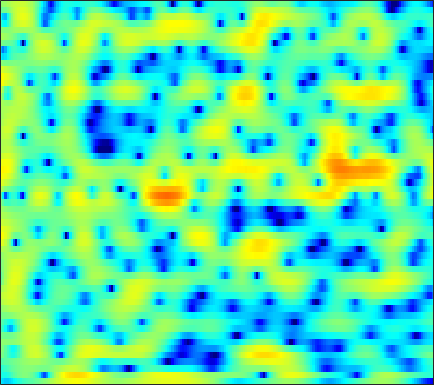

Values plotted in this chart, from the file beside it:
-6.5856, -7.4702, -8.202, -8.2, -7.7973, -6.9735, -6.034, -5.3523, -4.5427, -3.8479, -3.2656, -2.8919, -2.4703, -2.1112, -1.8666, -1.5568, -1.242, -0.9904, -0.62576, -0.19115, 0.29624, 0.69503, 1.2547, 1.8312
-4.484, -4.767, -4.746, -4.263, -3.689, -2.799, -1.92, -1.326, -0.6692, -0.1955, 0.08527, 0.158, 0.05498, -0.3022, -0.7653, -1.692, -3.076, -4.529, -7.288, -11.43, -14.17, -10.88, -6.092, -2.679
-4.282, -3.761, -3.134, -2.553, -2.144, -1.625, -1.141, -0.8102, -0.4249, -0.1124, 0.1186, 0.2384, 0.3179, 0.3068, 0.2447, 0.1033, -0.08137, -0.2265, -0.4037, -0.5129, -0.5155, -0.4306, -0.1991, 0.1443
-2.303, -2.056, -1.753, -1.467, -1.256, -0.9618, -0.6485, -0.4031, -0.06027, 0.2738, 0.6014, 0.8267, 1.084, 1.274, 1.363, 1.411, 1.377, 1.296, 1.121, 0.8781, 0.5802, 0.3327, -0.01971, -0.3738
-0.04193, -0.6969, -1.756, -2.979, -3.885, -4.707, -4.57, -3.783, -2.283, -0.7463, 0.5989, 1.447, 2.352, 3.013, 3.351, 3.607, 3.648, 3.539, 3.21, 2.671, 1.901, 1.157, -0.09644, -1.742
0.5445, -0.2101, -1.476, -3.016, -4.239, -5.52, -5.54, -4.598, -2.763, -0.9221, 0.6259, 1.56, 2.512, 3.147, 3.437, 3.596, 3.516, 3.301, 2.818, 2.117, 1.206, 0.3898, -0.8402, -2.179
0.6721, 0.5721, 0.403, 0.2671, 0.2228, 0.2718, 0.4572, 0.6781, 1.065, 1.523, 2.004, 2.332, 2.672, 2.862, 2.894, 2.772, 2.445, 2.048, 1.321, 0.3337, -0.9454, -2.105, -3.977, -6.272
-0.4358, -0.562, -0.7473, -0.8653, -0.8587, -0.6705, -0.2601, 0.1637, 0.8169, 1.471, 2.058, 2.425, 2.794, 3.02, 3.081, 2.998, 2.713, 2.355, 1.681, 0.7762, -0.3547, -1.359, -2.907, -4.645
-2.422, -3.566, -5.621, -8.313, -10.09, -9.549, -6.478, -4.23, -1.8, 0.04918, 1.429, 2.219, 2.998, 3.508, 3.729, 3.814, 3.676, 3.439, 2.954, 2.293, 1.467, 0.7534, -0.3029, -1.428
-1.738, -2.478, -3.643, -4.814, -5.377, -5.133, -3.752, -2.425, -0.7636, 0.6137, 1.706, 2.352, 3.007, 3.425, 3.586, 3.622, 3.484, 3.272, 2.844, 2.241, 1.466, 0.7686, -0.3377, -1.664
-0.4924, -0.3587, -0.2119, -0.05168, 0.09363, 0.3359, 0.651, 0.9331, 1.323, 1.672, 1.954, 2.109, 2.224, 2.222, 2.149, 1.98, 1.729, 1.488, 1.09, 0.6062, 0.01232, -0.5029, -1.315, -2.292
0.4145, 0.9303, 1.447, 1.821, 2.037, 2.243, 2.33, 2.324, 2.227, 2.041, 1.756, 1.459, 0.9714, 0.4167, -0.003721, -0.5292, -0.9883, -1.266, -1.525, -1.679, -1.778, -1.845, -1.979, -2.199
1.88, 2.4, 2.939, 3.292, 3.438, 3.497, 3.391, 3.184, 2.735, 2.075, 1.178, 0.3377, -1.009, -2.61, -3.988, -5.941, -7.555, -8.053, -7.547, -6.289, -4.963, -4.112, -3.191, -2.502
2.534, 2.964, 3.449, 3.793, 3.926, 3.918, 3.708, 3.409, 2.776, 1.847, 0.6118, -0.5237, -2.39, -4.813, -7.112, -10.96, -15.72, -17.44, -13.79, -10.08, -7.435, -5.938, -4.364, -3.158
1.425, 2.108, 2.887, 3.496, 3.817, 4.003, 3.903, 3.645, 3.054, 2.167, 0.9782, -0.1194, -1.848, -3.764, -5.227, -7.09, -8.597, -9.194, -9.102, -8.235, -6.983, -5.956, -4.644, -3.515
-1.232, 0.4253, 2.114, 3.29, 3.9, 4.417, 4.572, 4.454, 4.009, 3.241, 2.096, 0.9839, -0.8284, -3.145, -5.36, -9.208, -14.75, -20.49, -17.06, -11.71, -8.443, -6.723, -5, -3.79
-1.467, 0.01571, 1.657, 2.913, 3.587, 4.182, 4.48, 4.496, 4.243, 3.677, 2.823, 1.998, 0.6019, -1.111, -2.544, -4.578, -6.566, -7.576, -7.876, -7.397, -6.617, -6.038, -5.425, -4.943
-0.484, 0.4693, 1.563, 2.499, 3.065, 3.585, 3.875, 3.957, 3.862, 3.545, 3.048, 2.54, 1.698, 0.7349, -0.04947, -1.194, -2.311, -3.097, -4.156, -5.17, -6.183, -6.965, -7.976, -8.678
-0.2984, 0.6013, 1.588, 2.302, 2.721, 3.147, 3.384, 3.461, 3.455, 3.323, 3.046, 2.749, 2.268, 1.645, 1.074, 0.2289, -0.7537, -1.643, -3.02, -4.684, -6.883, -9.05, -13.22, -21.75
0.5341, 1.072, 1.609, 1.932, 2.042, 2.119, 2.163, 2.172, 2.198, 2.225, 2.198, 2.152, 2.006, 1.715, 1.423, 0.9286, 0.2353, -0.3822, -1.325, -2.49, -3.816, -4.877, -6.286, -7.346
2.266, 2.183, 1.779, 1.145, 0.512, -0.4334, -1.15, -1.342, -1.097, -0.4678, 0.2473, 0.6941, 1.075, 1.253, 1.267, 1.097, 0.8113, 0.5758, 0.1686, -0.2789, -0.7238, -1.057, -1.45, -1.732
4.667, 4.124, 2.927, 1.101, -0.8401, -4.91, -13.03, -20.96, -8.48, -3.82, -1.369, -0.3013, 0.4528, 0.747, 0.7086, 0.4453, 0.207, 0.04875, -0.02452, 0.1153, 0.3195, 0.4544, 0.585, 0.5759
5.876, 5.407, 4.523, 3.274, 2.196, 0.6255, -0.7079, -1.2, -1.134, -0.5843, -0.1171, -0.02507, -0.2749, -1.103, -2.152, -4.027, -6.341, -7.591, -6.859, -4.599, -2.581, -1.419, -0.3955, 0.09172
4.745, 4.529, 4.128, 3.594, 3.134, 2.536, 1.952, 1.568, 1.118, 0.6789, 0.161, -0.3296, -1.236, -2.573, -3.901, -6.357, -9.355, -11.11, -10.03, -7.055, -4.628, -3.295, -2.061, -1.326
3.225, 3.123, 2.9, 2.62, 2.347, 1.984, 1.596, 1.299, 0.9086, 0.4828, 0.01531, -0.3655, -0.9732, -1.617, -2.143, -2.827, -3.324, -3.558, -3.502, -3.152, -2.628, -2.22, -1.737, -1.351
2.166, 1.996, 1.696, 1.401, 1.183, 0.8789, 0.6164, 0.4241, 0.1905, -0.02211, -0.2071, -0.3456, -0.5111, -0.6638, -0.7784, -0.8769, -0.9882, -1.011, -1.013, -1, -0.9458, -0.9103, -0.8751, -0.8541
1.505, 0.9877, 0.4041, -0.06832, -0.2876, -0.5179, -0.6854, -0.7771, -0.8745, -0.8666, -0.752, -0.591, -0.2684, 0.05708, 0.3184, 0.6062, 0.8198, 0.9284, 0.9449, 0.8619, 0.6363, 0.3923, -0.01682, -0.4934
0.1398, -1.542, -3.008, -3.244, -2.947, -2.458, -2.373, -2.543, -2.946, -3.211, -2.868, -2.105, -0.7765, 0.5973, 1.505, 2.434, 3.119, 3.395, 3.533, 3.379, 2.894, 2.304, 1.177, -0.3869
-1.662, -6.457, -13.95, -8.429, -5.459, -3.722, -3.665, -4.622, -7.541, -15.22, -18.22, -8.87, -3.408, -0.1519, 1.51, 3.038, 4.071, 4.506, 4.788, 4.654, 4.178, 3.527, 2.251, 0.3867
2.379, 1.163, -0.004756, -0.7732, -1.046, -1.486, -2.05, -2.684, -3.627, -4.333, -4.265, -3.549, -2.23, -0.7849, 0.1275, 1.19, 1.899, 2.271, 2.529, 2.491, 2.206, 1.831, 1.131, 0.2663
4.417, 3.864, 3.113, 2.385, 1.826, 1.104, 0.3426, -0.2169, -0.9261, -1.476, -1.787, -1.85, -1.713, -1.365, -1.037, -0.5396, -0.1611, 0.09156, 0.223, 0.2408, 0.03214, -0.1925, -0.6236, -1.146
5.607, 5.399, 4.932, 4.364, 3.795, 2.942, 1.892, 1.016, -0.2887, -1.656, -2.91, -3.639, -3.984, -3.754, -3.27, -2.661, -2.079, -1.832, -1.701, -1.775, -1.977, -2.213, -2.549, -2.966
5.95, 6.052, 5.932, 5.549, 5.051, 4.112, 2.817, 1.565, -0.6353, -3.656, -8.239, -13.49, -16.47, -10.1, -7.141, -4.998, -3.866, -3.653, -3.782, -4.522, -5.382, -6.018, -6.319, -6.011
4.831, 5.192, 5.414, 5.247, 4.942, 4.206, 3.156, 2.122, 0.4561, -1.585, -3.795, -5.26, -6.053, -5.616, -4.902, -4.22, -4.052, -4.359, -5.442, -7.624, -11.8, -18.1, -23.45, -12.24
3.058, 3.523, 3.832, 3.846, 3.681, 3.246, 2.591, 1.981, 1.088, 0.1471, -0.7269, -1.264, -1.803, -2.106, -2.3, -2.495, -2.861, -3.22, -4.023, -5.037, -6.126, -6.748, -6.804, -5.885
1.865, 2.276, 2.547, 2.589, 2.421, 2.032, 1.446, 0.9328, 0.1871, -0.4943, -1.041, -1.322, -1.563, -1.643, -1.661, -1.672, -1.703, -1.807, -1.949, -2.142, -2.28, -2.303, -2.184, -1.872
1.655, 2.017, 2.277, 2.186, 1.905, 1.226, 0.224, -0.7028, -2.092, -3.369, -4.089, -4.114, -3.532, -2.73, -2.104, -1.466, -0.9924, -0.7779, -0.5936, -0.5203, -0.4998, -0.4654, -0.3743, -0.2018
2.288, 2.741, 3.017, 2.869, 2.502, 1.55, 0.01283, -1.667, -4.981, -10.8, -23.31, -13.61, -7.034, -3.806, -2.279, -0.9776, -0.2492, 0.06044, 0.1499, 0.0337, -0.2208, -0.4445, -0.6685, -0.7002
2.498, 3.088, 3.501, 3.572, 3.366, 2.764, 1.773, 0.7614, -0.8157, -2.384, -3.245, -3.128, -2.219, -1.14, -0.506, 0.07569, 0.2251, 0.09767, -0.4226, -1.341, -2.654, -3.894, -5.653, -6.734
1.638, 2.289, 2.861, 3.176, 3.214, 3.087, 2.762, 2.417, 1.925, 1.445, 1.071, 0.8818, 0.7142, 0.6062, 0.4571, 0.1702, -0.3439, -0.9281, -1.958, -3.465, -5.58, -7.756, -12.12, -18.27
1.177, 1.688, 2.224, 2.554, 2.699, 2.776, 2.734, 2.651, 2.458, 2.21, 1.915, 1.672, 1.287, 0.825, 0.4227, -0.2546, -1.037, -1.725, -2.79, -3.961, -5.211, -6.076, -7.023, -7.431
1.519, 1.735, 1.946, 2.105, 2.235, 2.369, 2.475, 2.522, 2.5, 2.388, 2.163, 1.909, 1.476, 0.883, 0.3603, -0.478, -1.483, -2.29, -3.493, -4.683, -5.696, -6.274, -6.56, -6.32
1.992, 1.604, 1.156, 1.034, 1.154, 1.546, 2.021, 2.32, 2.616, 2.714, 2.612, 2.402, 1.962, 1.356, 0.746, -0.218, -1.452, -2.636, -4.441, -6.767, -9.465, -11.24, -11.5, -9.238
1.69, -0.4642, -3.773, -5.107, -3.582, -0.8853, 1.069, 2.035, 2.789, 3.063, 2.983, 2.765, 2.282, 1.682, 1.162, 0.312, -0.731, -1.753, -3.59, -6.042, -9.484, -12.53, -12.8, -8.92
3.341, 1.075, -2.321, -3.823, -2.546, -0.2323, 1.371, 2.06, 2.335, 2.044, 1.299, 0.5454, -0.4691, -1.263, -1.496, -1.548, -1.589, -1.65, -2.101, -2.778, -3.515, -3.948, -4.165, -3.831
6.032, 5.17, 4.166, 3.445, 3.088, 2.812, 2.505, 2.12, 1.273, -0.145, -2.39, -4.908, -10.05, -15.66, -12.07, -7.212, -4.655, -3.602, -2.843, -2.802, -3.241, -3.796, -4.934, -6.376
6.049, 5.528, 4.851, 4.204, 3.753, 3.14, 2.456, 1.832, 0.8195, -0.5249, -2.268, -3.806, -5.883, -7.049, -6.734, -5.367, -4.021, -3.351, -2.829, -2.819, -3.353, -4.169, -5.899, -8.763
4.097, 3.665, 3.127, 2.661, 2.357, 1.942, 1.509, 1.157, 0.6052, -0.00829, -0.6427, -1.104, -1.601, -1.861, -1.917, -1.802, -1.565, -1.394, -1.337, -1.426, -1.737, -2.124, -2.766, -3.458
0.5306, 0.05461, -0.3261, -0.3911, -0.3309, -0.235, -0.1719, -0.1432, -0.1843, -0.2459, -0.3094, -0.3383, -0.3229, -0.231, -0.1309, 0.03654, 0.216, 0.3447, 0.4076, 0.399, 0.305, 0.1842, -0.01665, -0.2189
-6.255, -7.57, -6.944, -5.133, -3.973, -2.839, -2.149, -1.843, -1.603, -1.424, -1.202, -0.9541, -0.5137, 0.01364, 0.4424, 0.9637, 1.403, 1.674, 1.942, 2.054, 2.053, 1.995, 1.822, 1.596
-9.088, -11.85, -9.501, -6.208, -4.612, -3.435, -3.051, -3.204, -3.72, -4.323, -4.372, -3.794, -2.431, -0.8891, 0.1822, 1.372, 2.271, 2.756, 3.225, 3.467, 3.5, 3.393, 3.097, 2.619
0.0141, -0.6275, -1.017, -1.107, -1.15, -1.467, -2.301, -3.436, -6.093, -11.44, -31.51, -13.15, -5.863, -2.119, -0.2764, 1.466, 2.61, 3.182, 3.632, 3.849, 3.83, 3.663, 3.258, 2.576
1.948, 1.53, 1.106, 0.757, 0.4871, 0.0633, -0.5616, -1.17, -2.223, -3.247, -3.6, -3.141, -1.858, -0.4676, 0.3907, 1.252, 1.777, 1.976, 2.02, 1.896, 1.688, 1.505, 1.185, 0.7555
0.6908, 0.3137, 0.04365, 0.126, 0.3314, 0.6849, 0.9907, 1.139, 1.261, 1.319, 1.397, 1.468, 1.559, 1.588, 1.511, 1.181, 0.6, -0.001278, -0.9082, -1.85, -2.51, -2.689, -2.558, -2.174
-3.737, -5.449, -5.907, -3.725, -1.779, 0.324, 1.861, 2.678, 3.45, 3.904, 4.077, 4.046, 3.778, 3.224, 2.598, 1.397, -0.3205, -2.057, -5.13, -9.284, -13.41, -12.69, -8.988, -6.23
-5.644, -8.351, -9.044, -5.052, -2.325, 0.3769, 2.232, 3.239, 4.141, 4.652, 4.811, 4.719, 4.312, 3.548, 2.71, 1.233, -0.7477, -2.572, -5.604, -9.144, -11.95, -12.25, -10.74, -8.84
-1.003, -1.038, -0.7249, 0.007456, 0.7496, 1.78, 2.704, 3.272, 3.819, 4.112, 4.152, 4.001, 3.556, 2.822, 2.074, 0.7926, -0.8339, -2.261, -4.44, -6.812, -9.329, -11.26, -13.68, -14.39
0.7144, 0.9341, 1.266, 1.642, 1.955, 2.372, 2.766, 3.005, 3.247, 3.356, 3.31, 3.159, 2.788, 2.214, 1.641, 0.659, -0.5789, -1.707, -3.486, -5.654, -8.375, -10.95, -15.4, -18.11
